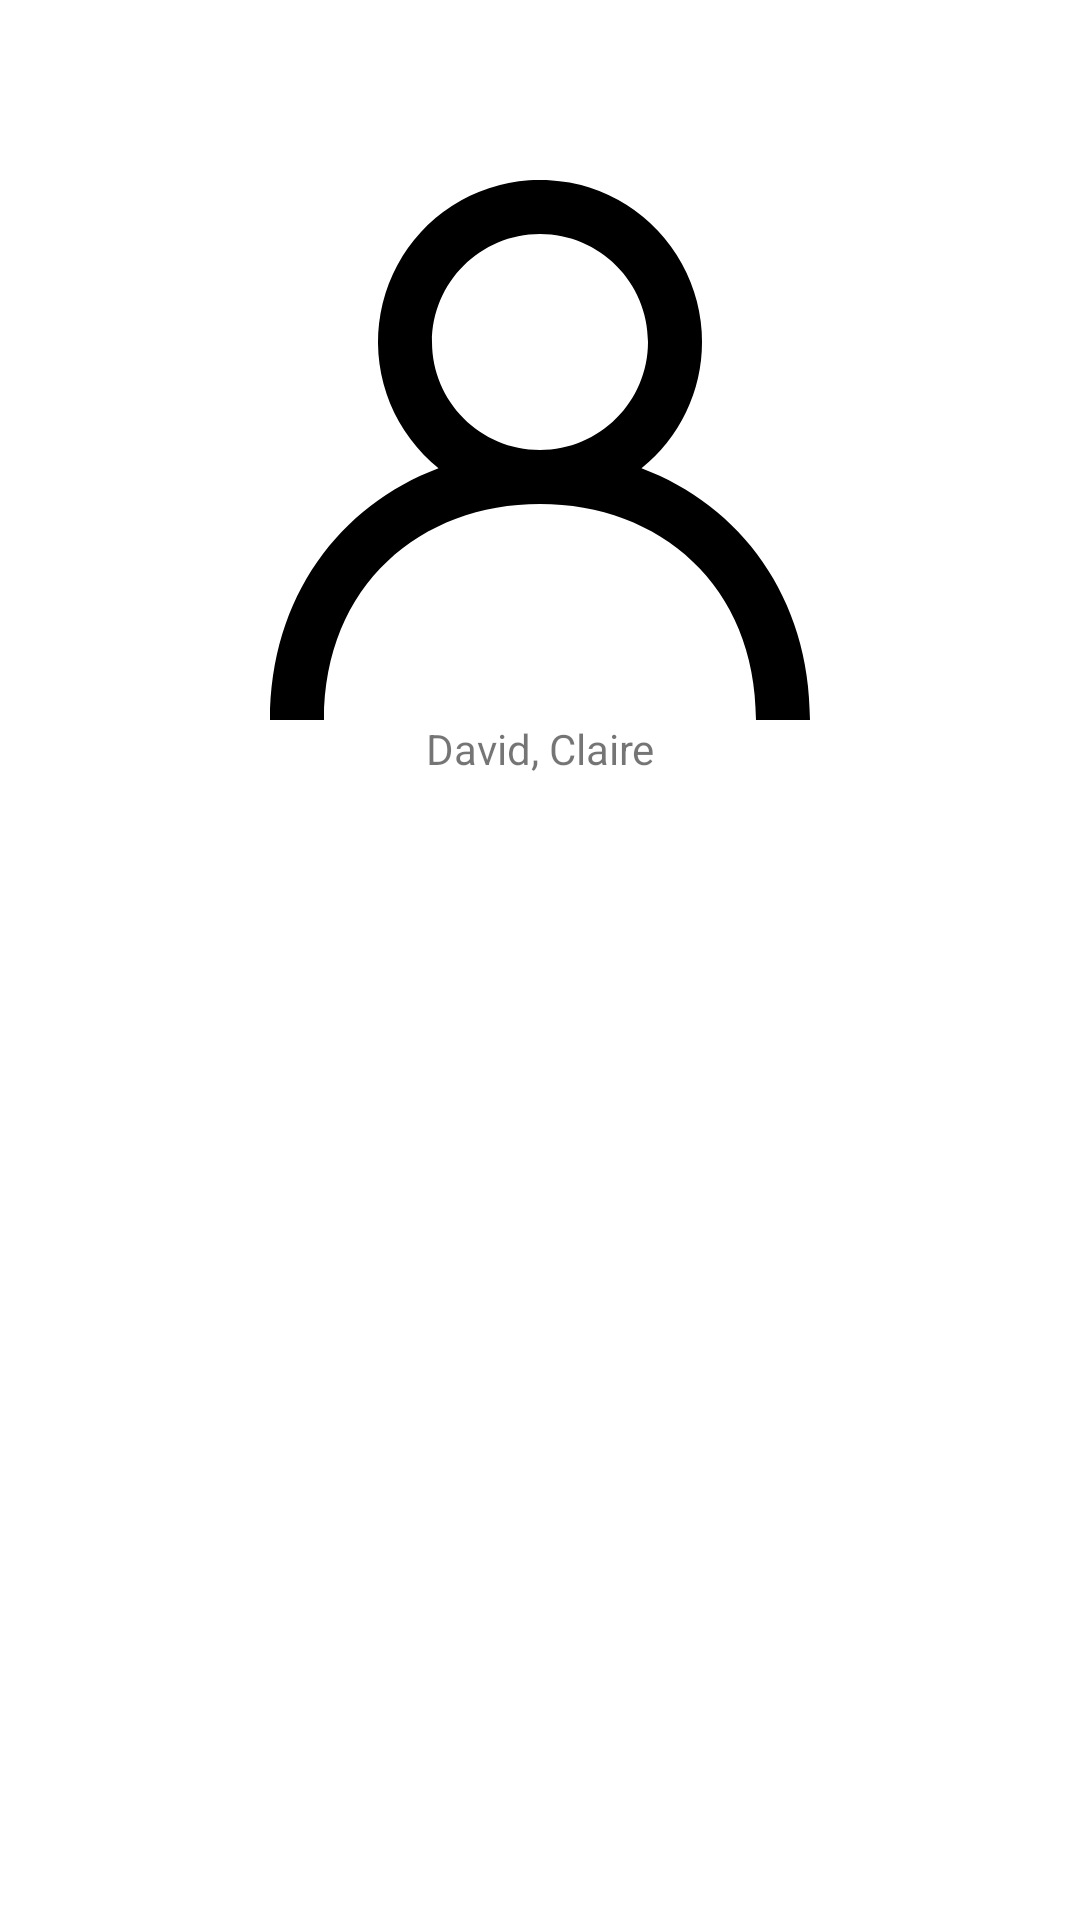

Here is an Android app screen rendered from its layout file. Give the layout XML and the strings, colors and styles it references.
<!-- AndroidManifest.xml: application theme Theme.AttendXX -->
<!-- res/layout/fragment_user_profile.xml -->
<?xml version="1.0" encoding="utf-8"?>
<androidx.constraintlayout.widget.ConstraintLayout xmlns:android="http://schemas.android.com/apk/res/android"
    xmlns:app="http://schemas.android.com/apk/res-auto"
    xmlns:tools="http://schemas.android.com/tools"
    android:layout_width="match_parent"
    android:layout_height="match_parent">

    <ImageView
        android:id="@+id/imgProfileAvatar"
        android:layout_width="180dp"
        android:layout_height="180dp"
        android:layout_marginTop="60dp"
        android:src="@drawable/ic_profile"
        app:layout_constraintEnd_toEndOf="parent"
        app:layout_constraintHorizontal_bias="0.5"
        app:layout_constraintStart_toStartOf="parent"
        app:layout_constraintTop_toTopOf="parent" />

    <com.google.android.material.textview.MaterialTextView
        android:id="@+id/tvProfileUsername"
        android:layout_width="wrap_content"
        android:layout_height="wrap_content"
        android:text="@string/david_claire"
        app:layout_constraintEnd_toEndOf="parent"
        app:layout_constraintHorizontal_bias="0.5"
        app:layout_constraintStart_toStartOf="parent"
        app:layout_constraintTop_toBottomOf="@+id/imgProfileAvatar" />

</androidx.constraintlayout.widget.ConstraintLayout>
<!-- resources referenced by this layout -->
<resources>
  <!-- drawable ic_profile (drawable) -->
  <vector xmlns:android="http://schemas.android.com/apk/res/android"
      android:width="20dp"
      android:height="20dp"
      android:viewportWidth="20"
      android:viewportHeight="20">
    <path
        android:pathData="M10,10c-2.206,0 -4,-1.794 -4,-4s1.794,-4 4,-4 4,1.794 4,4 -1.794,4 -4,4m3.758,0.673A5.983,5.983 0,0 0,16 6a6,6 0,1 0,-9.758 4.673c-3.659,1.375 -6.242,4.772 -6.242,9.327h2c0,-5 3.589,-8 8,-8s8,3 8,8h2c0,-4.555 -2.583,-7.952 -6.242,-9.327"
        android:fillColor="#000"
        android:fillType="evenOdd"/>
  </vector>
  <string name="david_claire">David, Claire</string>
  <style name="Theme.AttendXX" parent="Theme.MaterialComponents.DayNight.NoActionBar">
          
          <item name="colorPrimary">@color/white</item>
          <item name="colorPrimaryVariant">@color/white</item>
          <item name="colorOnPrimary">@color/attend_orange</item>
          
          <item name="colorSecondary">@color/attend_orange</item>
          <item name="colorSecondaryVariant">@color/attend_orange</item>
          <item name="colorOnSecondary">@color/white</item>
          
          <item name="android:statusBarColor" tools:targetApi="l">?attr/colorPrimaryVariant</item>
          
          <item name="android:windowTranslucentStatus">true</item>
      </style>
  <color name="white">#FFFFFFFF</color>
  <color name="attend_orange">#ffed6b33</color>
</resources>
